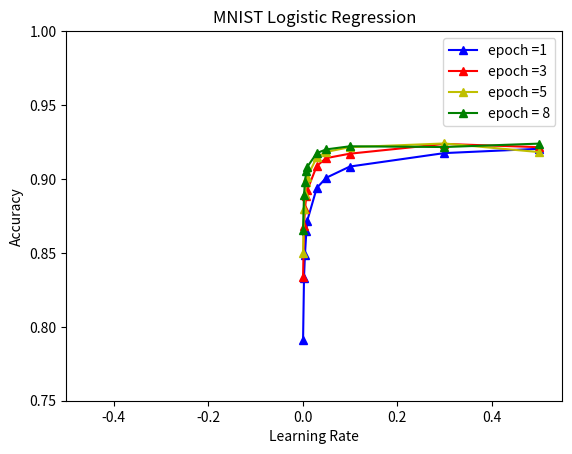
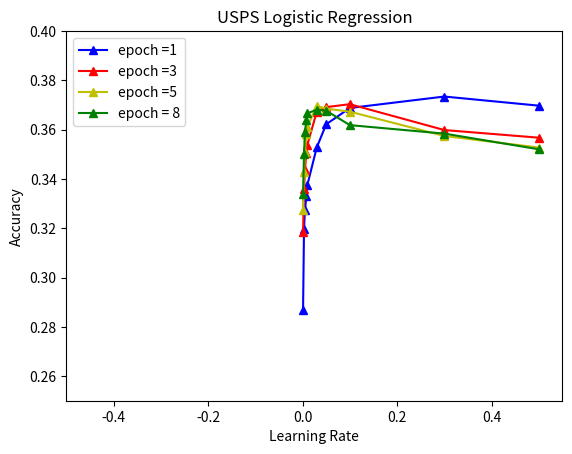
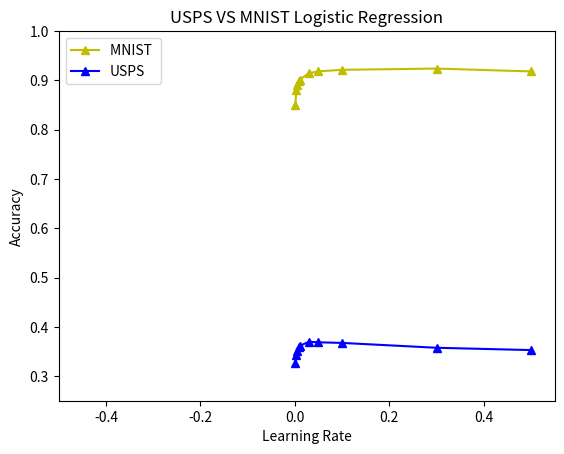
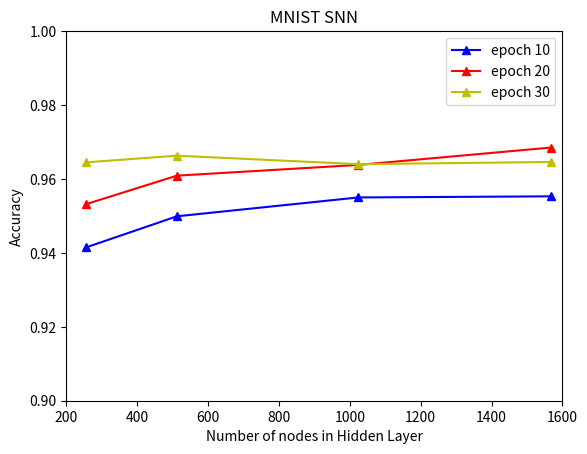
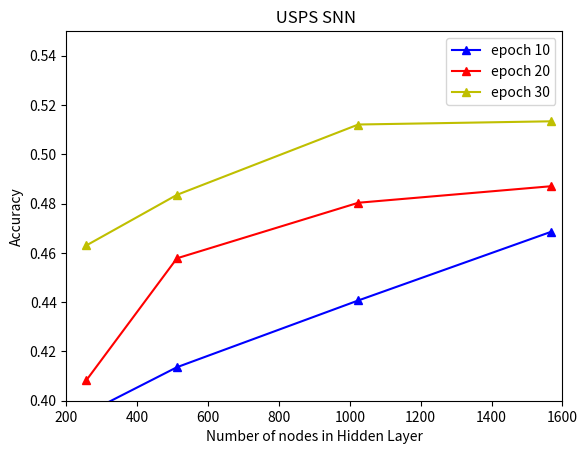
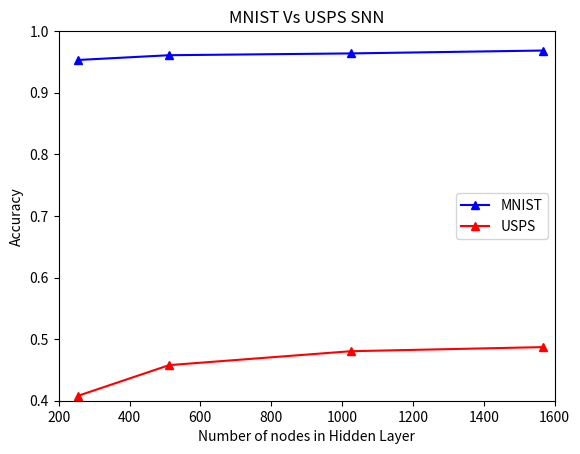

Python code for these plots, in order:
import matplotlib.pyplot as plt


####################### Logistic Regression Graph #######################
############################## MNIST ####################################

mx = [0.001,0.003,0.005,0.008,0.01,0.03,0.05,0.1,0.3,0.5]
my = [0.7908, 0.8333, 0.8489, 0.8646, 0.8719, 0.8939, 0.9008, 0.9084, 0.9175, 0.9204]
my1 = [0.8339, 0.8681, 0.8798, 0.8886, 0.8925, 0.9088, 0.9141, 0.9171, 0.9237, 0.9215]
my2 = [0.8497, 0.8797, 0.8898, 0.898, 0.9016, 0.9146, 0.9183, 0.9215, 0.924, 0.9182]
my3 = [0.8658, 0.8891, 0.8981, 0.9057, 0.9082, 0.9175, 0.92, 0.9221, 0.9216, 0.9239]

# epochs number blue = 1, red =3, yellow = 5, green =8

plt.figure(1)
plt.plot(mx, my, 'b^', label ="epoch =1", linestyle='-')
plt.plot(mx, my1, 'r^', label ="epoch =3", linestyle='-')
plt.plot(mx, my2, 'y^',label = "epoch =5", linestyle='-')
plt.plot(mx, my3, 'g^',label = "epoch = 8", linestyle='-')
plt.legend()
plt.axis([-0.5, 0.55, 0.75, 1])
plt.xlabel('Learning Rate')
plt.ylabel('Accuracy')
plt.title('MNIST Logistic Regression')
plt.show()

############################## USPS ####################################

ux = [0.001,0.003,0.005,0.008,0.01,0.03,0.05,0.1,0.3,0.5]
uy = [0.2869, 0.3197, 0.32725, 0.33315, 0.3375, 0.3528, 0.3622, 0.3688, 0.37345, 0.36975]
uy1 = [0.3183, 0.33585, 0.3436, 0.35065, 0.3538, 0.36725, 0.36915, 0.37035, 0.35985, 0.35675]
uy2 = [0.32755, 0.34285, 0.3511, 0.35805, 0.36125, 0.3696, 0.36855, 0.3673, 0.35745, 0.35275]
uy3 = [0.3338, 0.35015, 0.3591, 0.36395, 0.36665, 0.3681, 0.3677, 0.36185, 0.3584, 0.35205]

# epochs number blue = 1, red =3, yellow = 5, green =8

plt.figure(2)
plt.plot(ux, uy, 'b^', label ="epoch =1", linestyle='-')
plt.plot(ux, uy1, 'r^', label ="epoch =3", linestyle='-')
plt.plot(ux, uy2, 'y^',label = "epoch =5", linestyle='-')
plt.plot(ux, uy3, 'g^',label = "epoch = 8", linestyle='-')
plt.legend()
plt.axis([-0.5, 0.55, 0.25, 0.4])
plt.xlabel('Learning Rate')
plt.ylabel('Accuracy')
plt.title('USPS Logistic Regression')
plt.show()


############################ MNIST Vs USPS ####################################

# epoch 5 yellow is MNIST and blue is USPS

plt.figure(3)
plt.plot(mx, my2, 'y^', label = "MNIST ", linestyle='-')
plt.plot(ux, uy2,'b^',label = "USPS", linestyle='-')
plt.legend()
plt.axis([-0.5, 0.55, 0.25, 1])
plt.xlabel('Learning Rate')
plt.ylabel('Accuracy')
plt.title('USPS VS MNIST Logistic Regression')
plt.show()


############################ SNN MNIST VS USPS ################################

lr = [0.003, 0.01, 0.1, 1]
epochs = [10, 20, 30]
nodes = [256, 512, 1024, 1568]

# best learning rate 0.01
# MNIST data for best learning rate

m_snnAccuracy10 = [0.9415, 0.9499, 0.955, 0.9553]
m_snnAccuracy20 = [0.9532, 0.9609, 0.9638, 0.9685]
m_snnAccuracy30 = [0.9645, 0.9663, 0.964, 0.9646]

u_snnAccuracy10 = [0.39485, 0.4136, 0.4407, 0.46855]
u_snnAccuracy20 = [0.40825, 0.4578, 0.48035, 0.48705]
u_snnAccuracy30 = [0.463, 0.48355, 0.5121, 0.5134]


plt.figure(4)
plt.plot(nodes, m_snnAccuracy10, 'b^',label='epoch 10', linestyle='-')
plt.plot(nodes, m_snnAccuracy20, 'r^',label="epoch 20", linestyle='-')
plt.plot(nodes, m_snnAccuracy30, 'y^',label="epoch 30",linestyle='-')
plt.legend()
plt.axis([200, 1600, 0.9, 1])
plt.xlabel('Number of nodes in Hidden Layer')
plt.ylabel('Accuracy')
plt.title('MNIST SNN')

plt.show()



plt.figure(5)
plt.plot(nodes, u_snnAccuracy10, 'b^',label='epoch 10', linestyle='-')
plt.plot(nodes, u_snnAccuracy20, 'r^',label="epoch 20", linestyle='-')
plt.plot(nodes, u_snnAccuracy30, 'y^',label="epoch 30", linestyle='-')
plt.legend()

plt.axis([200, 1600, 0.40, 0.55])
plt.xlabel('Number of nodes in Hidden Layer')
plt.ylabel('Accuracy')
plt.title(' USPS SNN')
plt.show()


plt.figure(6)
plt.plot(nodes, m_snnAccuracy20, 'b^',label="MNIST",linestyle ='-')
plt.plot(nodes, u_snnAccuracy20, 'r^',label="USPS",linestyle='-')
plt.legend()
plt.axis([200, 1600, 0.40, 1])
plt.xlabel('Number of nodes in Hidden Layer')
plt.ylabel('Accuracy')
plt.title('MNIST Vs USPS SNN')
plt.show()
